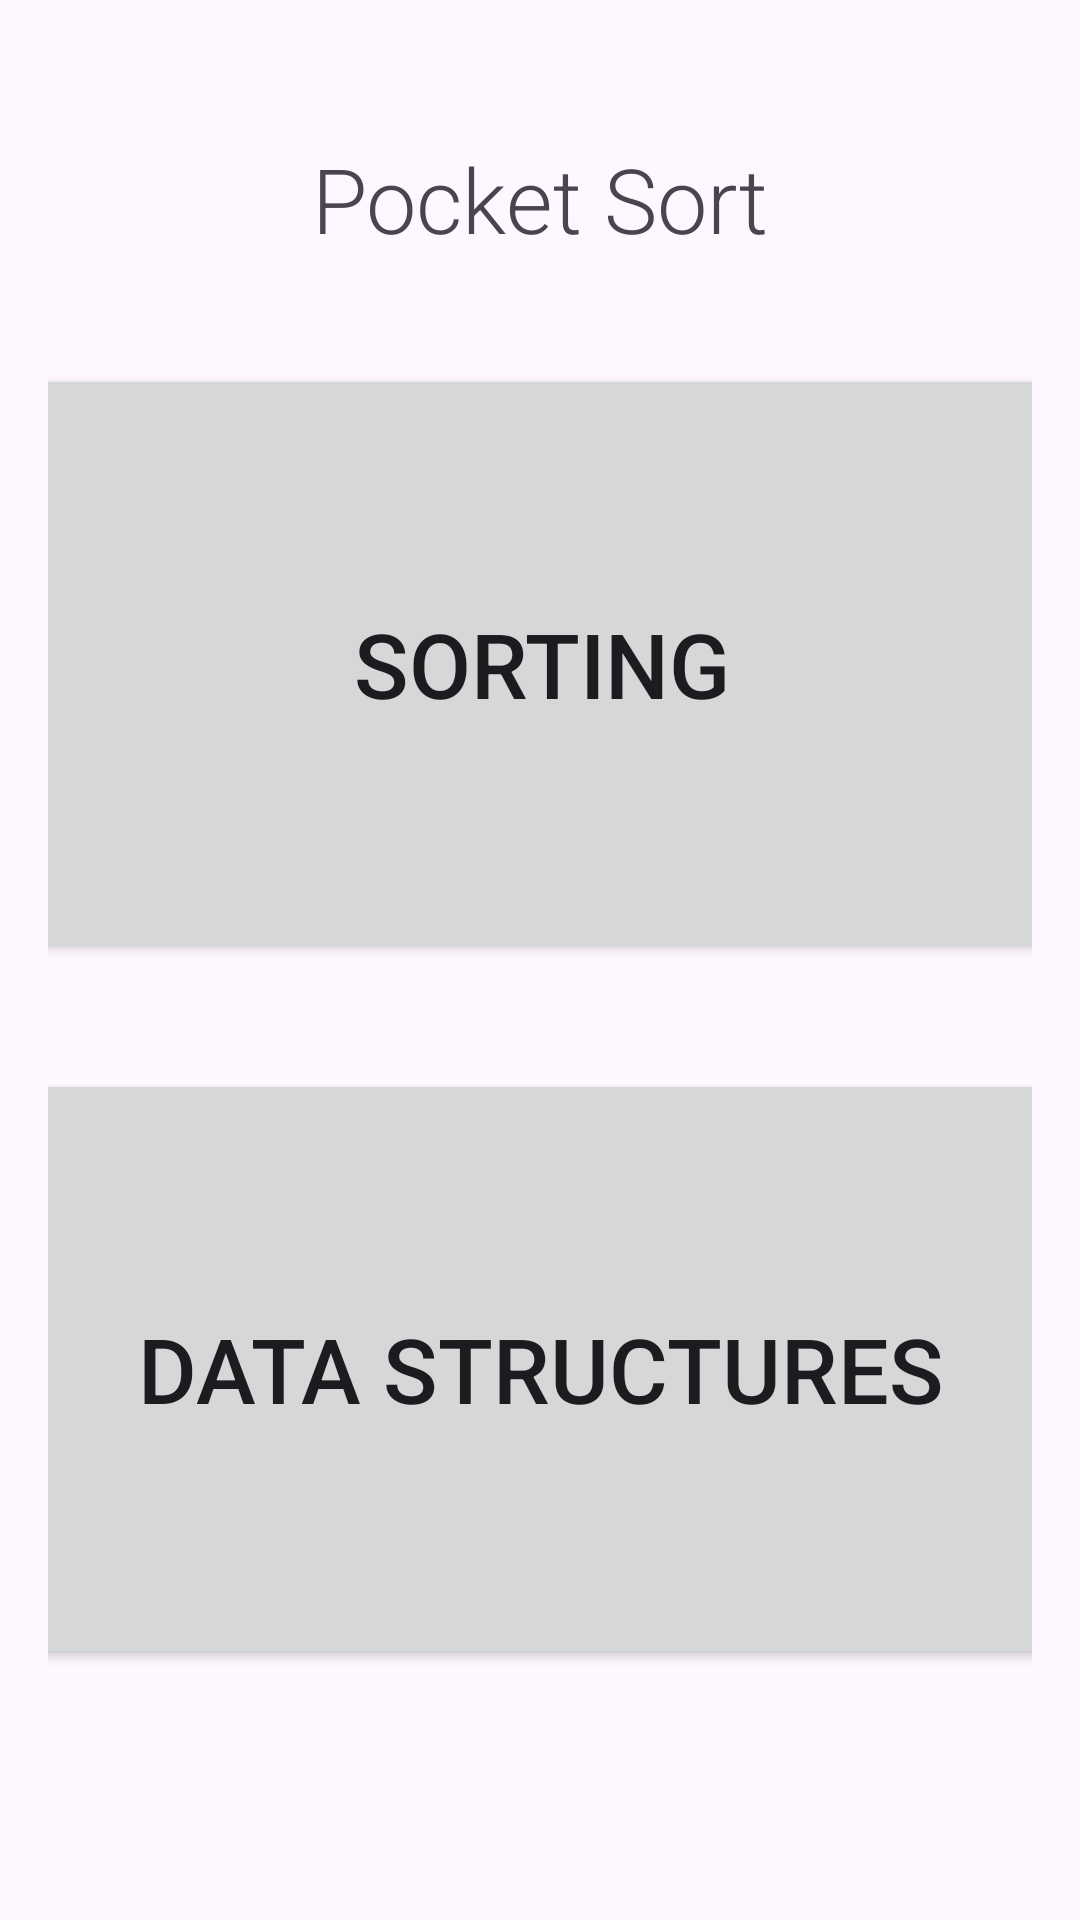

Produce the Android XML layout that renders to this screen, including the resource entries it uses.
<!-- AndroidManifest.xml: application theme Theme.PocketSort -->
<!-- res/layout/fragment_home.xml -->
<?xml version="1.0" encoding="utf-8"?>
<androidx.core.widget.NestedScrollView
    xmlns:android="http://schemas.android.com/apk/res/android"
    xmlns:app="http://schemas.android.com/apk/res-auto"
    xmlns:tools="http://schemas.android.com/tools"
    android:layout_width="match_parent"
    android:layout_height="match_parent"
    tools:context=".HomeFragment">

    <androidx.constraintlayout.widget.ConstraintLayout
        android:layout_width="match_parent"
        android:layout_height="match_parent"
        android:padding="16dp">

        <TextView
            android:id="@+id/app_name"
            android:layout_width="wrap_content"
            android:layout_height="wrap_content"
            android:layout_marginTop="30dp"
            android:text="@string/appName"
            android:textSize="30sp"
            android:fontFamily="sans-serif-light"
            app:layout_constraintEnd_toEndOf="parent"
            app:layout_constraintStart_toStartOf="parent"
            app:layout_constraintTop_toTopOf="parent" />
       

        <Button
            android:id="@+id/sorting_btn"
            android:layout_height="200dp"
            android:layout_width="350dp"
            android:text="@string/sorting"
            android:textSize="30sp"
            android:textAlignment="center"
            app:layout_constraintTop_toBottomOf="@id/app_name"
            app:layout_constraintStart_toStartOf="parent"
            app:layout_constraintEnd_toEndOf="parent"
            android:layout_marginTop="35dp"
            />
        <Button
            android:id="@+id/data_structures_btn"
            android:layout_height="200dp"
            android:layout_width="350dp"
            android:text="@string/data_structures"
            android:textSize="30sp"
            android:textAlignment="center"
            app:layout_constraintTop_toBottomOf="@id/sorting_btn"
            app:layout_constraintStart_toStartOf="parent"
            app:layout_constraintEnd_toEndOf="parent"
            android:layout_marginTop="35dp"
            />

    </androidx.constraintlayout.widget.ConstraintLayout>

</androidx.core.widget.NestedScrollView>
<!-- resources referenced by this layout -->
<resources>
  <!-- drawable corner_sorting_btn (drawable) -->
  <?xml version="1.0" encoding="utf-8"?>
      <shape xmlns:android="http://schemas.android.com/apk/res/android">
              <corners
                  android:bottomLeftRadius="50dp"
                  android:bottomRightRadius="50dp"
                  android:topLeftRadius="50dp"
                  android:topRightRadius="50dp"/>
              <solid android:color="#8F8F8F" />
      </shape>
  <string name="appName">Pocket Sort</string>
  <string name="data_structures">Data Structures</string>
  <string name="sorting">Sorting</string>
  <style name="Theme.PocketSort" parent="Base.Theme.PocketSort" />
  <style name="Base.Theme.PocketSort" parent="Theme.Material3.DayNight.NoActionBar">
  
      </style>
</resources>
